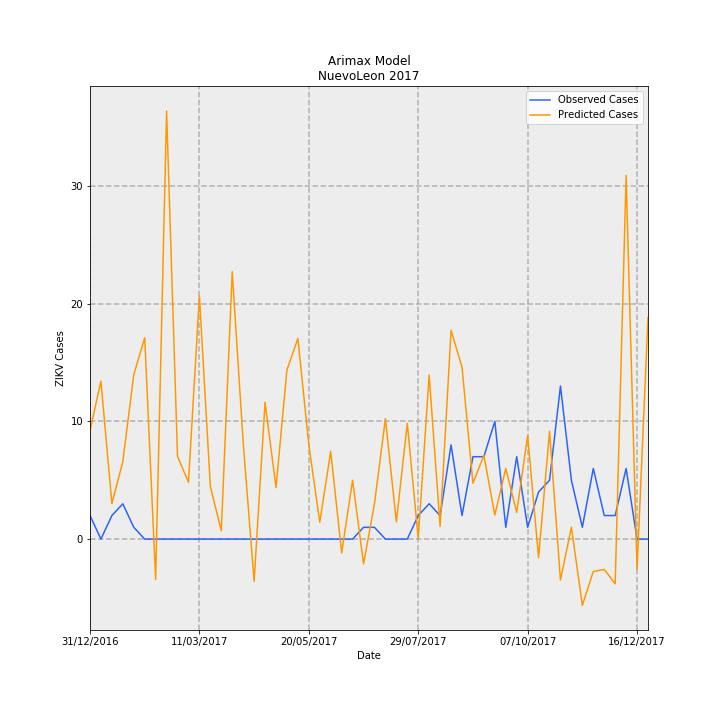

The data file committed next to this chart (first rows):
Date, predictions_incidence, observed_incidence, Predicted Cases, Observed Cases, error
31/12/2016, 0.1805, 0.03907, 9.239, 2.0, -7.239
07/01/2017, 0.262, 0.0, 13.41, 0.0, -13.41
14/01/2017, 0.05907, 0.03907, 3.024, 2.0, -1.024
21/01/2017, 0.1286, 0.0586, 6.581, 3.0, -3.581
28/01/2017, 0.2728, 0.01953, 13.96, 1.0, -12.96
04/02/2017, 0.3341, 0.0, 17.1, 0.0, -17.1
11/02/2017, -0.0669, 0.0, -3.425, 0.0, 3.425
18/02/2017, 0.7102, 0.0, 36.36, 0.0, -36.36
25/02/2017, 0.1373, 0.0, 7.029, 0.0, -7.029
04/03/2017, 0.0944, 0.0, 4.833, 0.0, -4.833
11/03/2017, 0.4035, 0.0, 20.65, 0.0, -20.65
18/03/2017, 0.08728, 0.0, 4.468, 0.0, -4.468
25/03/2017, 0.0137, 0.0, 0.7011, 0.0, -0.7011
01/04/2017, 0.4439, 0.0, 22.72, 0.0, -22.72
08/04/2017, 0.1604, 0.0, 8.21, 0.0, -8.21
15/04/2017, -0.07018, 0.0, -3.593, 0.0, 3.593
22/04/2017, 0.227, 0.0, 11.62, 0.0, -11.62
29/04/2017, 0.08538, 0.0, 4.371, 0.0, -4.371
06/05/2017, 0.2808, 0.0, 14.38, 0.0, -14.38
13/05/2017, 0.3329, 0.0, 17.05, 0.0, -17.05
20/05/2017, 0.1563, 0.0, 8.002, 0.0, -8.002
27/05/2017, 0.02795, 0.0, 1.431, 0.0, -1.431
03/06/2017, 0.1455, 0.0, 7.447, 0.0, -7.447
10/06/2017, -0.02288, 0.0, -1.171, 0.0, 1.171
17/06/2017, 0.09767, 0.0, 5, 0.0, -5
24/06/2017, -0.04114, 0.01953, -2.106, 1.0, 3.106
01/07/2017, 0.05857, 0.01953, 2.998, 1.0, -1.998
08/07/2017, 0.1999, 0.0, 10.24, 0.0, -10.24
15/07/2017, 0.0285, 0.0, 1.459, 0.0, -1.459
22/07/2017, 0.1921, 0.0, 9.833, 0.0, -9.833
29/07/2017, 0.001115, 0.03907, 0.05709, 2.0, 1.943
05/08/2017, 0.2721, 0.0586, 13.93, 3.0, -10.93
12/08/2017, 0.02096, 0.03907, 1.073, 2.0, 0.9271
19/08/2017, 0.3465, 0.1563, 17.74, 8.0, -9.738
26/08/2017, 0.2854, 0.03907, 14.61, 2.0, -12.61
02/09/2017, 0.09263, 0.1367, 4.742, 7, 2.258
09/09/2017, 0.139, 0.1367, 7.118, 7, -0.1179
16/09/2017, 0.03986, 0.1953, 2.041, 10.0, 7.959
23/09/2017, 0.1172, 0.01953, 6.001, 1.0, -5.001
30/09/2017, 0.0443, 0.1367, 2.268, 7, 4.732
07/10/2017, 0.1713, 0.01953, 8.772, 1.0, -7.772
14/10/2017, -0.0308, 0.07813, -1.577, 4.0, 5.577
21/10/2017, 0.1788, 0.09767, 9.156, 5.0, -4.156
28/10/2017, -0.0679, 0.2539, -3.476, 13.0, 16.48
04/11/2017, 0.01973, 0.09767, 1.01, 5.0, 3.99
11/11/2017, -0.1098, 0.01953, -5.623, 1.0, 6.623
18/11/2017, -0.05378, 0.1172, -2.753, 6.0, 8.753
25/11/2017, -0.05031, 0.03907, -2.576, 2.0, 4.576
02/12/2017, -0.07426, 0.03907, -3.802, 2.0, 5.802
09/12/2017, 0.6035, 0.1172, 30.9, 6.0, -24.9
16/12/2017, -0.05071, 0.0, -2.596, 0.0, 2.596
23/12/2017, 0.3676, 0.0, 18.82, 0.0, -18.82
